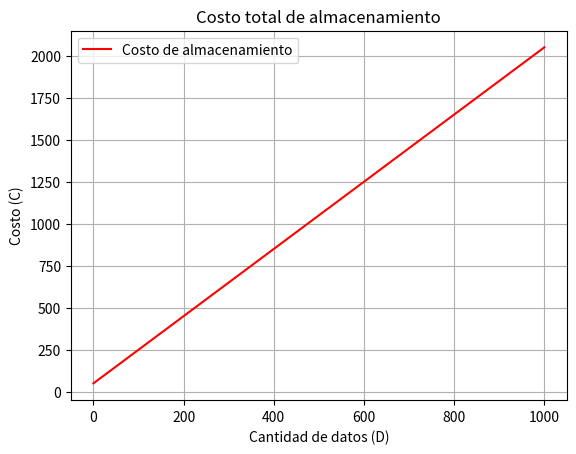

The matplotlib source for this figure:
# Ejercicio 4: Costo total de almacenamiento
import numpy as np
import matplotlib.pyplot as plt

def costo_almacenamiento(p, D, f):
    return p * D + f

D = np.linspace(0, 1000, 100)  # Cantidad de datos almacenados
C = costo_almacenamiento(p=2, D=D, f=50)

plt.figure(4)
plt.plot(D, C, label="Costo de almacenamiento", color="red")
plt.title("Costo total de almacenamiento")
plt.xlabel("Cantidad de datos (D)")
plt.ylabel("Costo (C)")
plt.legend()
plt.grid()
plt.show()
